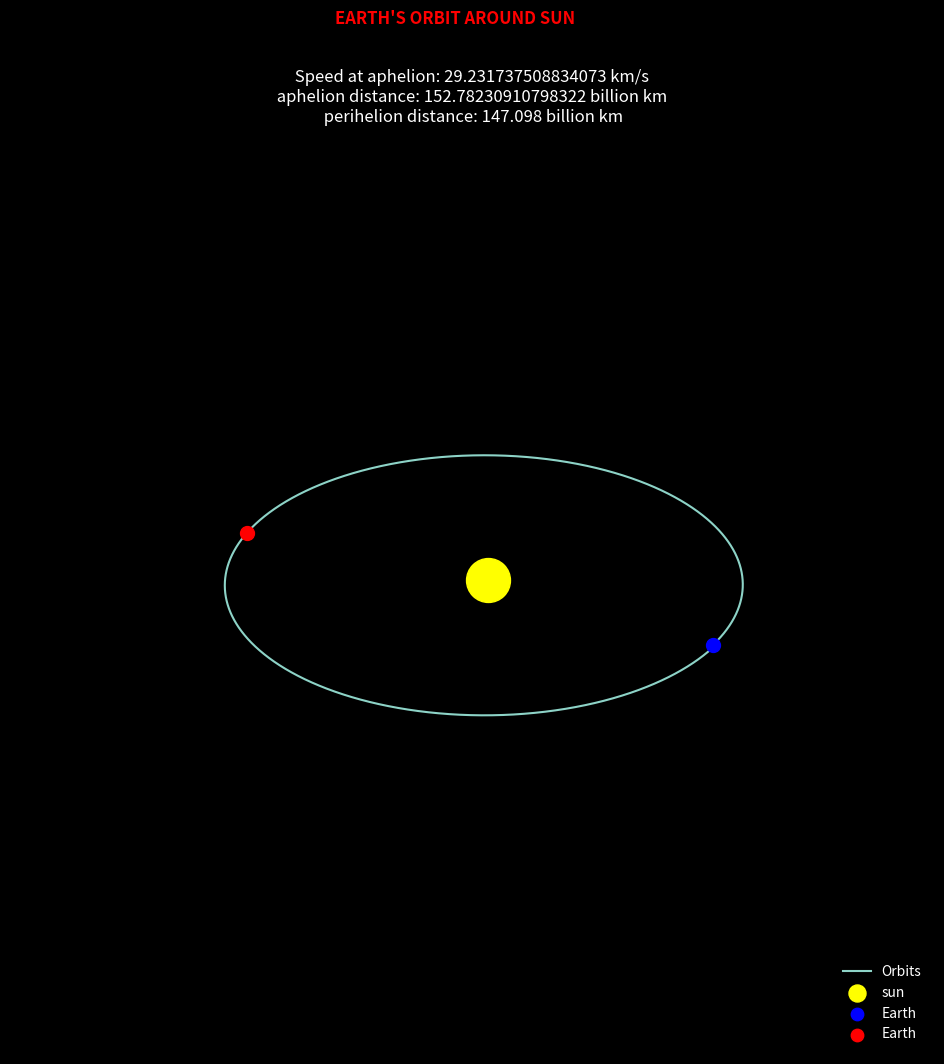

The matplotlib source for this figure:
import numpy as np
import matplotlib as plt
import matplotlib.pyplot as plt

# Constants
G=6.67430e-11
M_sun=1.9891e30

# Initial position and velocity 
r_0= np.array([147.098e9,0])  # in meters
v_0= np.array([0,30.29e3]) # in m/s

# Time steps and total time for simulation
dt=3600  # in seconds
t_max=3.154e7 # 1 year 

# Time array to be used in numerical solution
t=np.arange(0,t_max,dt)

# Initialize array to store positions and velocities at all time steps

r=np.zeros((len(t),2))
v=np.zeros((len(t),2))



# Set the initial conditions for position and velocity
r[0]=r_0
v[0]=v_0

# Defining the acceleration function
def accn(r):
    return (-G*M_sun/np.linalg.norm(r)**3*r)

# Numerical integration using Euler method
def euler_method(r,v,accn,dt):

    """ 
    Equations for Euler method
    --------------------------

    ODE for position: dr/dt = v
    r_new = r_old + dt * v

    ODE for velocity: dv/dt = a(r)
    v_new = v_old + dt * a(r)

    Parameters:
    -----------
    r: empty array for position of size t
    v: empty array for velocity of size t
    a: function to calculate acceleration at a given position
    dt: time step for the simulation

    """
    for i in range(1, len(t)):
     r[i] = r[i-1] + dt * v[i-1]
     v[i] = v[i-1] + accn(r[i-1]) * dt

# Apply Euler method on given initial conditions
euler_method(r,v,accn,dt)


# Find the point at which earth is at its aphelion(furthest from the sun)
sizes = np.array(np.linalg.norm(r, axis=1))
pos_aphelion=np.max(sizes)
arg_aphelion = np.argmax(sizes)
vel_aphelion = np.linalg.norm(v[arg_aphelion])

# Print the results

print(f"Earth is at its aphelion at t={t[arg_aphelion]/3600} years")
print(f"Speed at aphelion: {vel_aphelion/1000} km/s")

# RK4 integration      
def rk4_method(r, v, accn, dt):
    """
    Equations for RK4 method
    --------------------------

    ODE for position: dr/dt = v
    r_new = r_old + dt * (1/6) * (k1r + 2k2r + 2k3r + k4r)

    ODE for velocity: dv/dt = a(r)
    v_new = v_old + dt/6 * (k1v + 2k2v + 2k3v + k4v)

    Parameters:
    -----------
    r: empty array for position of size t
    v: empty array for velocity of size t
    a: function to calculate acceleration at a given position
    dt: time step for the simulation

    Method to calculate steps
    -------------------------
    step1 = 0
    k1v = dt * a(r[i-1])
    k1r = v[i-1]
     
    step2 = dt/2 using k1
    k2v = dt * a(r[i-1] +k1r*dt/2)
    k2r = v[i-1] + k1v*dt/2

    step3 = dt/2 using k2
    k3v = dt * a(r[i-1] + k2r*dt/2)
    k3r = v[i-1] + k2v*dt/2
    
    step4 = dt using k3
    k4v = dt * a(r[i-1] + k3r*dt/1)
    k4r = v[i-1] + k3v*dt
    """
    for i in range(1, len(t)):
        k1v = dt * accn(r[i-1])
        k1r = v[i-1]
        
        k2v = dt * accn(r[i-1] + k1r*dt/2)
        k2r = v[i-1] + k1v*dt/2
        
        k3v = dt * accn(r[i-1] + k2r*dt/2)
        k3r = v[i-1] + k2v*dt/2
        
        k4v = dt * accn(r[i-1] + k3r*dt/1)
        k4r = v[i-1] + k3v*dt
        
        r[i] = r[i-1] + dt * (1/6) * (k1r + 2*k2r + 2*k3r + k4r)

rk4_method(r,v,accn,dt)
def numerical_intergration(r,v,accn,dt,method='rk4'):
    """
    this function performs numerical integration using either Euler or RK4 method
    """
    if method=='euler':
      euler_method(r,v,accn,dt)
    elif method=='rk4':
      rk4_method(r,v,accn,dt)
    else:
      raise ValueError("Invalid method. Choose either 'euler' or 'rk4':")      
# Call the numerical integration function
numerical_intergration(r,v,accn,dt,method='euler')
# Print the results
print(f"Speed at aphelion: {vel_aphelion/1000} km/s")
print(f"aphelion distance: {pos_aphelion/1e9} billion km") 
print(f"perihelion distance: {sizes[0]/1e9} billion km") 

# Plotting in 3D axis
plt.style.use('dark_background')
plt.figure(figsize=(12,12))
plt.subplot(projection='3d')
plt.suptitle("EARTH'S ORBIT AROUND SUN ",color='r',weight='bold')
plt.title(f" Speed at aphelion: {vel_aphelion/1000} km/s \n aphelion distance: {pos_aphelion/1e9} billion km \n perihelion distance: {sizes[0]/1e9} billion km")
plt.plot(r[:,0]/1e9,r[:,1]/1e9,label="Orbits")
plt.scatter(0,0,s=1000,color='yellow',label="sun")
plt.scatter(r[0,0]/1e9,r[0,1]/1e9,s=100,color='blue',label="Earth")
plt.scatter(r[arg_aphelion,0]/1e9,r[arg_aphelion][1]/1e9,s=100,color='red',label="Earth")
legend=plt.legend(loc='lower right',frameon=False)
legend.legend_handles[1]._sizes=[150]
legend.legend_handles[2]._sizes=[80]
legend.legend_handles[3]._sizes=[80]
plt.axis('off')
plt.show()

   
